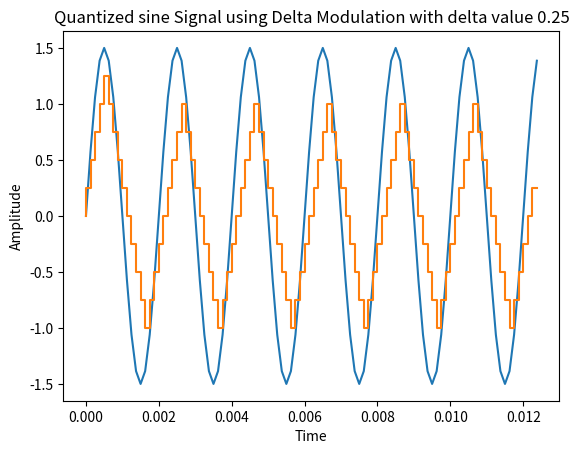
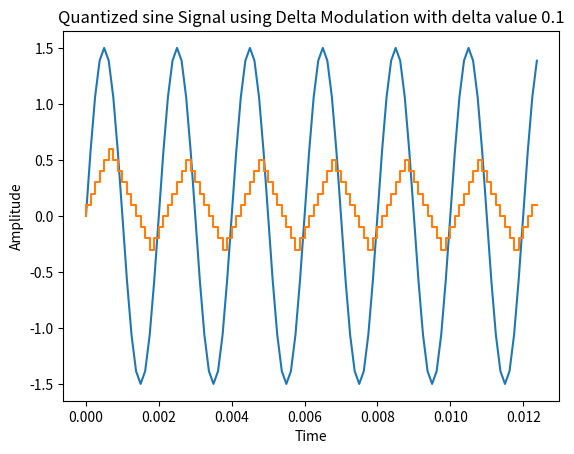
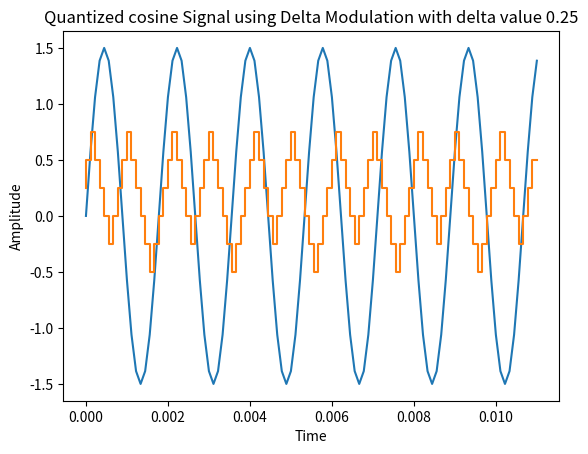
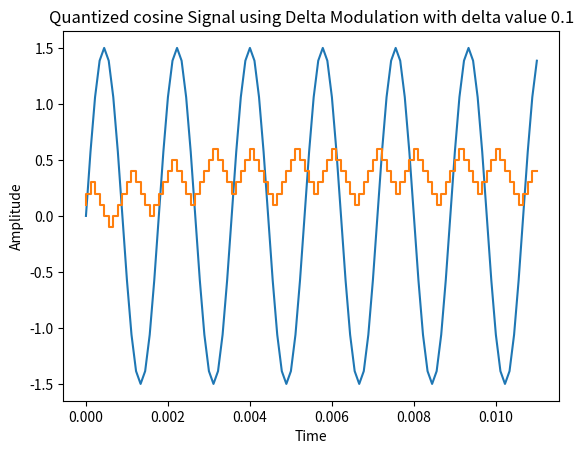

The matplotlib source for these figures, in order:
import numpy as np
import matplotlib.pyplot as plt


# DM Transmitter
def delta(x, d):
    e = eq = mq = np.zeros(len(x))
    for i in range(len(x)):
        if i == 0:
            e[i] = x[i]
            eq[i] = d * np.sign(e[i])
            mq[i] = eq[i]
        else:
            e[i] = x[i] - mq[i - 1]
            eq[i] = d * np.sign(e[i])
            mq[i] = eq[i] + mq[i - 1]

    return mq


# given values
fm1 = 500
fs1 = 8000
t1 = np.arange(0, 1, 1 / fs1)
x = [(1.5 * (np.sin((2 * np.pi * fm1 / fs1) * t1))) for t1 in range(0, 100)]
# creating own signal
fm2 = 1000
fs2 = 9000

t2 = np.arange(0, 1, 1 / fs2)

x2 = [(3 * (np.cos((2 * np.pi * fm2 / fs2) * t2))) for t2 in range(0, 100)]

d1 = 0.25
d2 = 0.1

X1 = delta(x, d1)
X2 = delta(x, d2)
X3 = delta(x2, d1)
X4 = delta(x2, d2)
plt.figure(1)
plt.title('Quantized sine Signal using Delta Modulation with delta value 0.25')
plt.ylabel('Amplitude')
plt.xlabel('Time')
plt.plot(t1[:100], x[:100])
plt.step(t1[:100], X1[:100])
plt.show()

plt.figure(2)
plt.title('Quantized sine Signal using Delta Modulation with delta value 0.1')
plt.ylabel('Amplitude')
plt.xlabel('Time')
plt.plot(t1[:100], x[:100])
plt.step(t1[:100], X2[:100])
plt.show()

plt.figure(3)
plt.title('Quantized cosine Signal using Delta Modulation with delta value 0.25')
plt.ylabel('Amplitude')
plt.xlabel('Time')
plt.plot(t2[:100], x[:100])
plt.step(t2[:100], X3[:100])
plt.show()

plt.figure(4)
plt.title('Quantized cosine Signal using Delta Modulation with delta value 0.1')
plt.ylabel('Amplitude')
plt.xlabel('Time')
plt.plot(t2[:100], x[:100])
plt.step(t2[:100], X4[:100])
plt.show()
